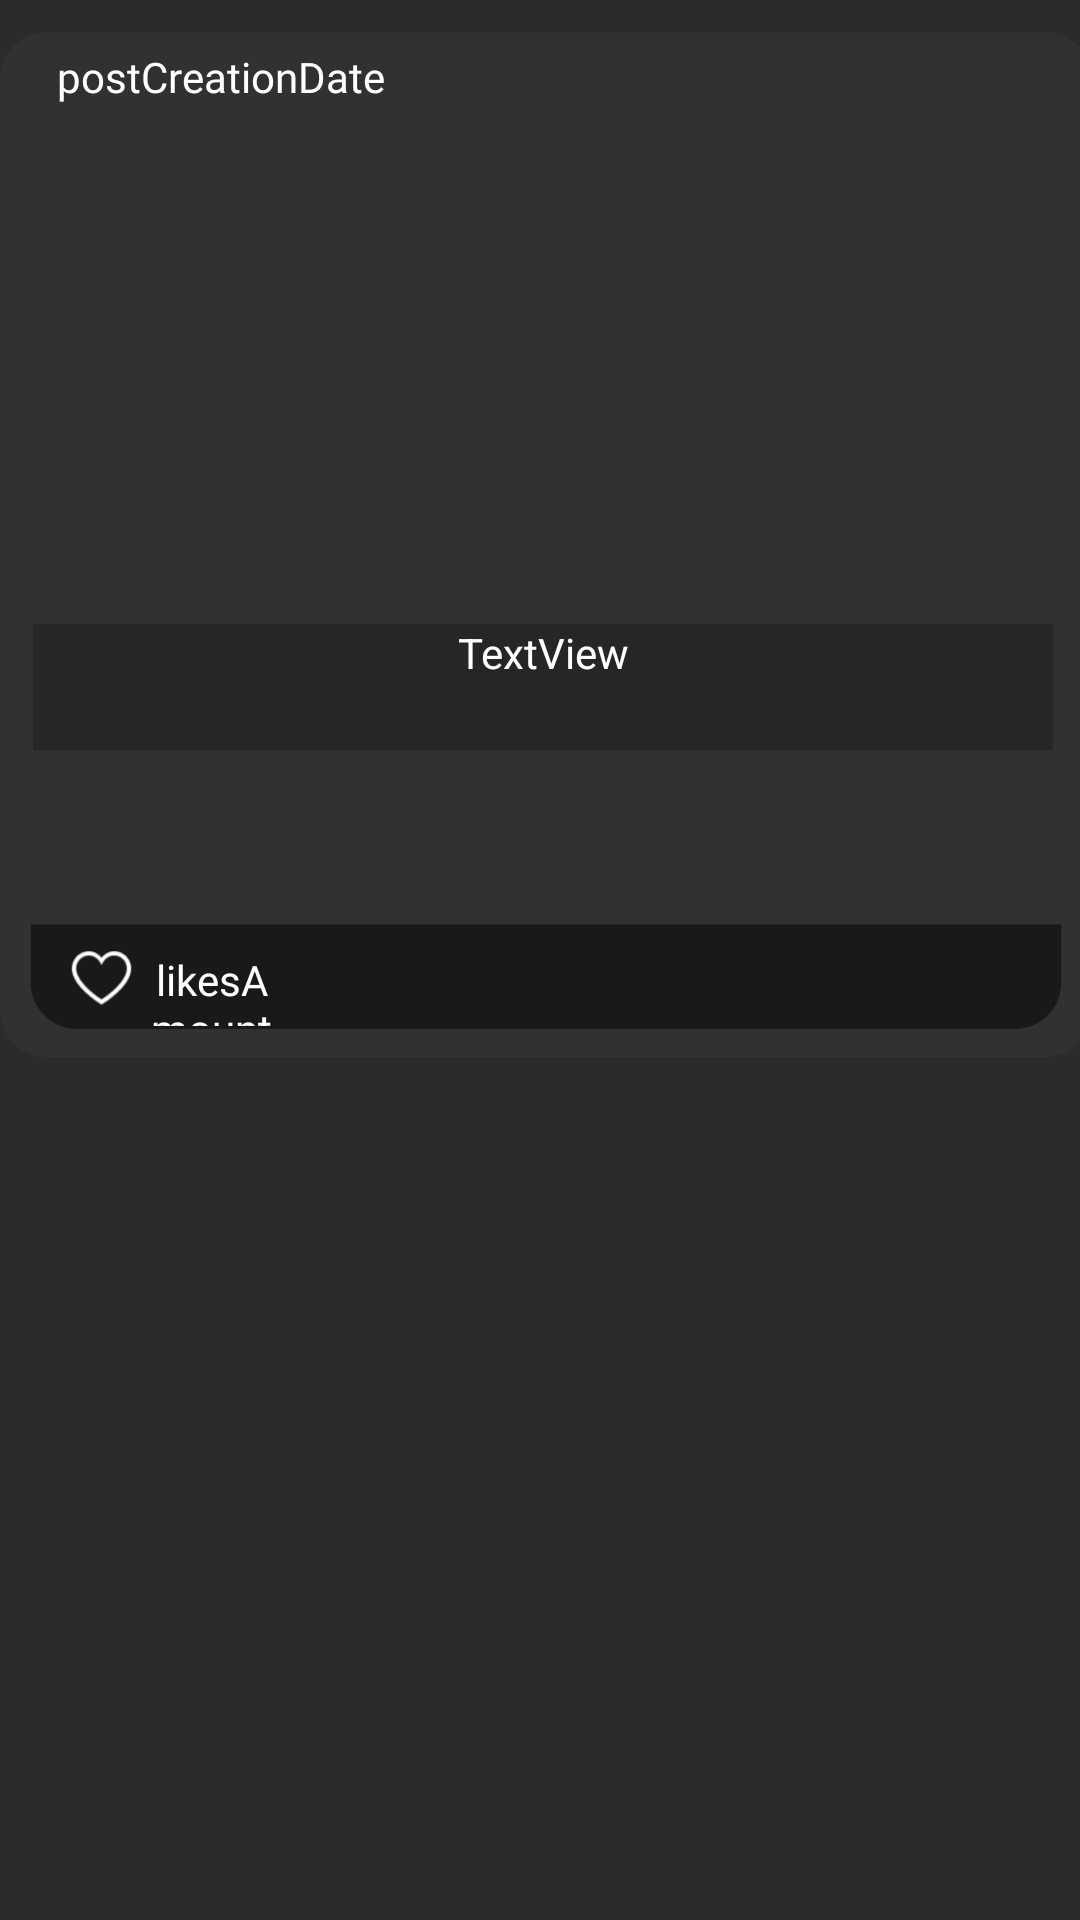

Produce the Android XML layout that renders to this screen, including the resource entries it uses.
<!-- AndroidManifest.xml: application theme AppTheme.NoActionBar -->
<!-- res/layout/profile_post_preview.xml -->
<?xml version="1.0" encoding="utf-8"?>
<androidx.constraintlayout.widget.ConstraintLayout xmlns:android="http://schemas.android.com/apk/res/android"
    xmlns:app="http://schemas.android.com/apk/res-auto"
    xmlns:tools="http://schemas.android.com/tools"
    android:layout_width="wrap_content"
    android:layout_height="wrap_content"
    android:background="#2C2A2C">

    <ImageView
        android:id="@+id/baseProfilePostBack"
        android:layout_width="364dp"
        android:layout_height="363dp"
        app:layout_constraintStart_toStartOf="parent"
        app:layout_constraintTop_toTopOf="parent"
        app:srcCompat="@drawable/post_base_image" />

    <TextView
        android:id="@+id/likesAmount"
        android:layout_width="45dp"
        android:layout_height="25dp"
        android:layout_marginStart="48dp"
        android:layout_marginTop="8dp"
        android:fontFamily="@font/lato_light"
        android:text="likesAmount"
        android:textAlignment="center"
        android:textColor="#FFFFFF"
        android:textSize="14sp"
        app:layout_constraintStart_toStartOf="@+id/baseProfilePostBack"
        app:layout_constraintTop_toBottomOf="@+id/postImage" />

    <ImageView
        android:id="@+id/postImage"
        android:layout_width="341dp"
        android:layout_height="257dp"
        android:layout_marginStart="11dp"
        android:layout_marginTop="52dp"
        app:layout_constraintStart_toStartOf="@+id/baseProfilePostBack"
        app:layout_constraintTop_toTopOf="@+id/baseProfilePostBack"
        tools:srcCompat="@tools:sample/avatars" />

    <TextView
        android:id="@+id/postCreationDate"
        android:layout_width="113dp"
        android:layout_height="33dp"
        android:layout_marginStart="19dp"
        android:layout_marginTop="16dp"
        android:fontFamily="@font/lato_light"
        android:text="postCreationDate"
        android:textColor="#FFFFFF"
        app:layout_constraintStart_toStartOf="@+id/baseProfilePostBack"
        app:layout_constraintTop_toTopOf="@+id/baseProfilePostBack" />

    <TextView
        android:id="@+id/postDescription"
        android:layout_width="340dp"
        android:layout_height="42dp"
        android:layout_marginTop="156dp"
        android:background="#D9252525"
        android:text="TextView"
        android:textAlignment="center"
        android:textColor="#FFFFFF"
        app:layout_constraintStart_toStartOf="@+id/postImage"
        app:layout_constraintTop_toTopOf="@+id/postImage" />
</androidx.constraintlayout.widget.ConstraintLayout>
<!-- resources referenced by this layout -->
<resources>
  <!-- drawable post_base_image: png bitmap (drawable, 12589 bytes) -->
  <style name="AppTheme.NoActionBar" parent="Theme.MaterialComponents.Light.DarkActionBar">
          <item name="windowActionBar">false</item>
          <item name="windowNoTitle">true</item>
          <item name="android:windowFullscreen">true</item>
      </style>
</resources>
